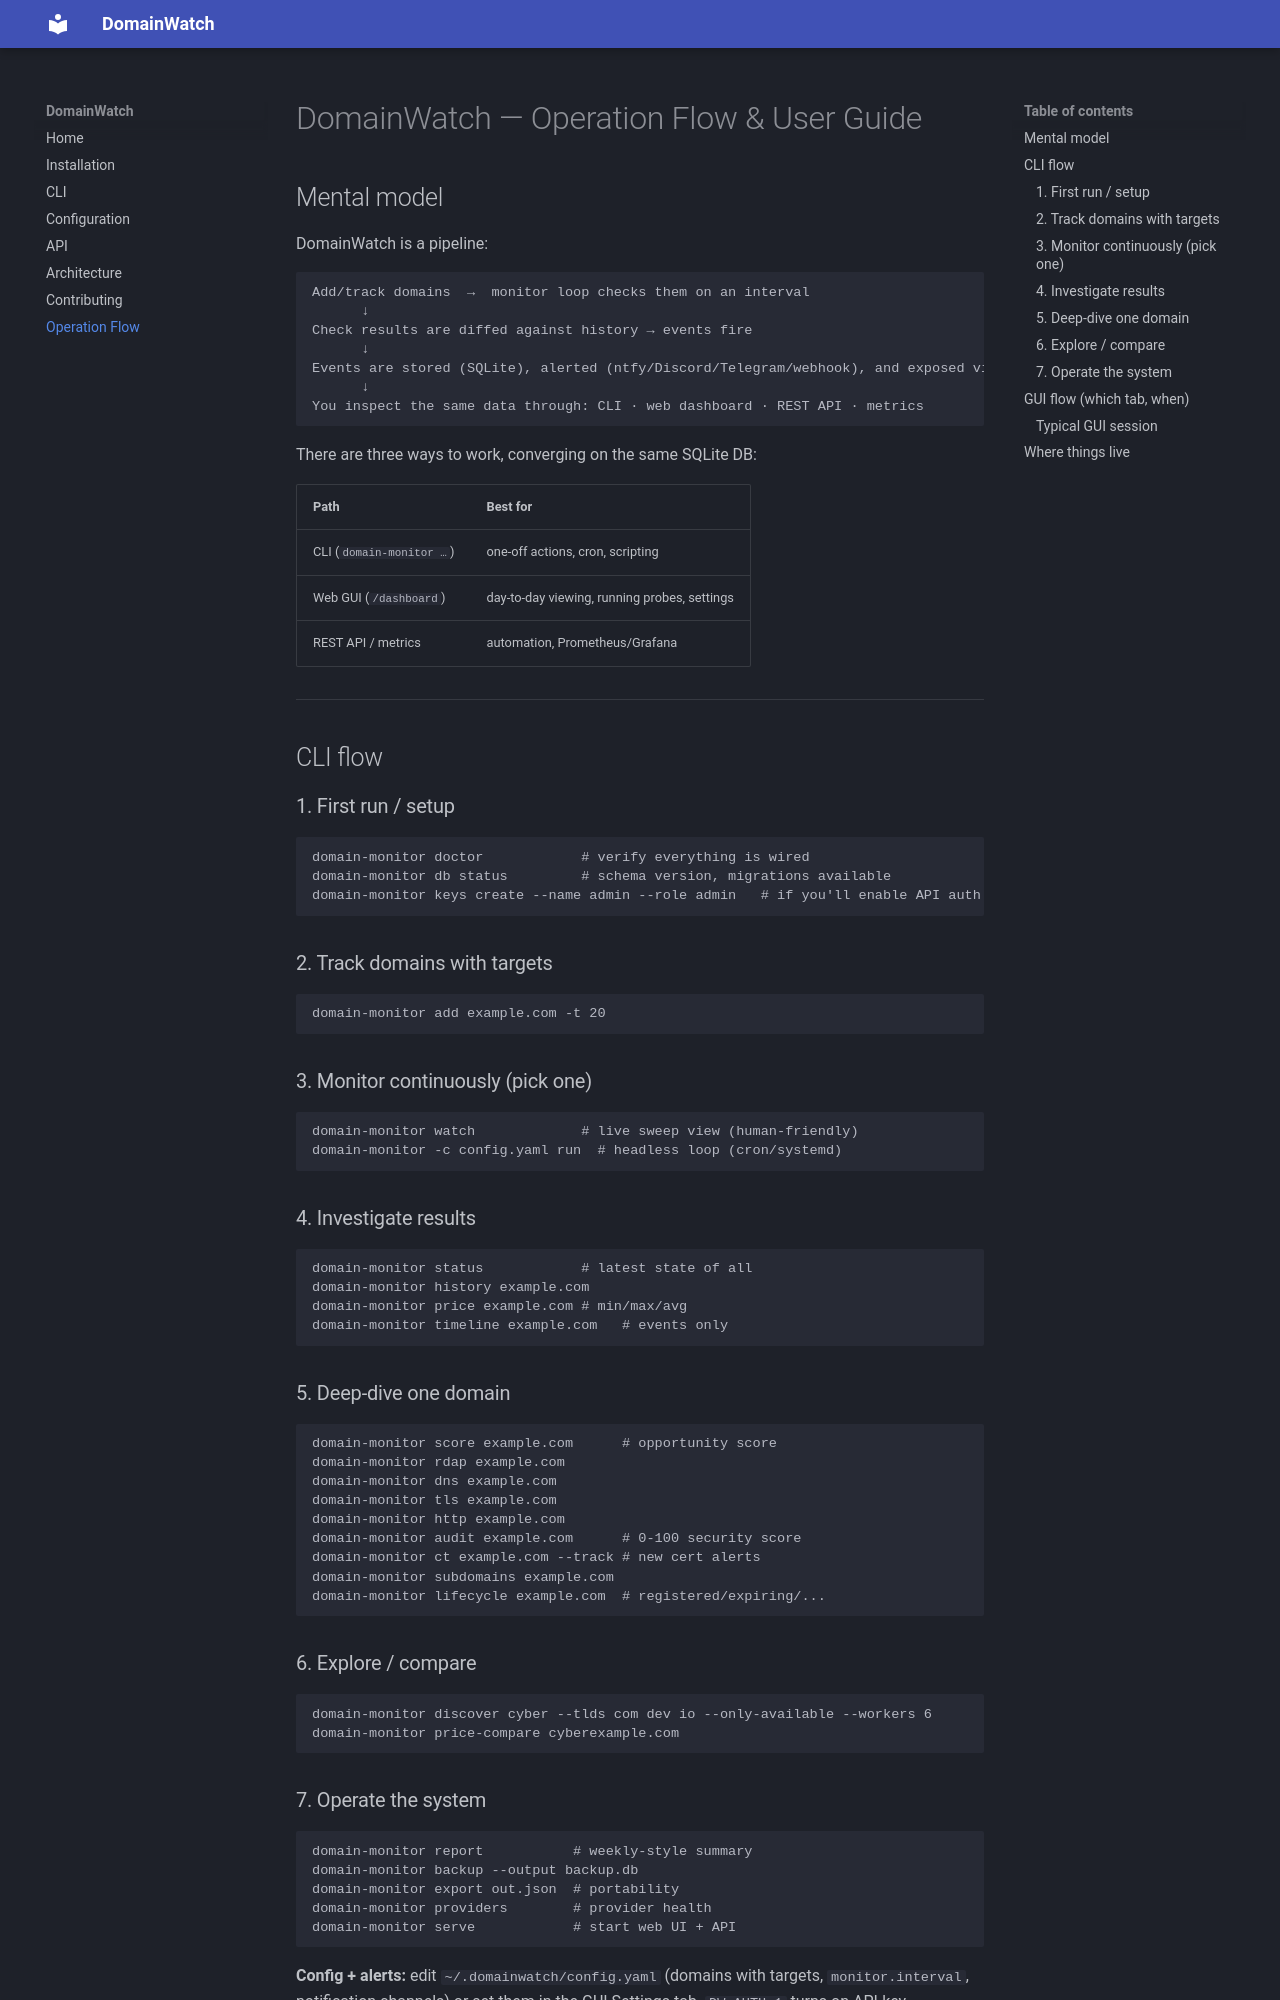

repository: aavash-devkota/DomainWatch · page: flow/index.html · generator: mkdocs

# DomainWatch — Operation Flow & User Guide

## Mental model

DomainWatch is a pipeline:

```
Add/track domains  →  monitor loop checks them on an interval
      ↓
Check results are diffed against history → events fire
      ↓
Events are stored (SQLite), alerted (ntfy/Discord/Telegram/webhook), and exposed via API
      ↓
You inspect the same data through: CLI · web dashboard · REST API · metrics
```

There are three ways to work, converging on the same SQLite DB:

| Path | Best for |
|---|---|
| CLI (`domain-monitor …`) | one-off actions, cron, scripting |
| Web GUI (`/dashboard`) | day-to-day viewing, running probes, settings |
| REST API / metrics | automation, Prometheus/Grafana |

---

## CLI flow

### 1. First run / setup
```bash
domain-monitor doctor            # verify everything is wired
domain-monitor db status         # schema version, migrations available
domain-monitor keys create --name admin --role admin   # if you'll enable API auth
```

### 2. Track domains with targets
```bash
domain-monitor add example.com -t 20
```

### 3. Monitor continuously (pick one)
```bash
domain-monitor watch             # live sweep view (human-friendly)
domain-monitor -c config.yaml run  # headless loop (cron/systemd)
```

### 4. Investigate results
```bash
domain-monitor status            # latest state of all
domain-monitor history example.com
domain-monitor price example.com # min/max/avg
domain-monitor timeline example.com   # events only
```

### 5. Deep-dive one domain
```bash
domain-monitor score example.com      # opportunity score
domain-monitor rdap example.com
domain-monitor dns example.com
domain-monitor tls example.com
domain-monitor http example.com
domain-monitor audit example.com      # 0-100 security score
domain-monitor ct example.com --track # new cert alerts
domain-monitor subdomains example.com
domain-monitor lifecycle example.com  # registered/expiring/...
```

### 6. Explore / compare
```bash
domain-monitor discover cyber --tlds com dev io --only-available --workers 6
domain-monitor price-compare cyberexample.com
```

### 7. Operate the system
```bash
domain-monitor report           # weekly-style summary
domain-monitor backup --output backup.db
domain-monitor export out.json  # portability
domain-monitor providers        # provider health
domain-monitor serve            # start web UI + API
```

**Config + alerts:** edit `~/.domainwatch/config.yaml` (domains with targets,
`monitor.interval`, notification channels) or set them in the GUI Settings tab.
`DW_AUTH=1` turns on API-key enforcement.

---
